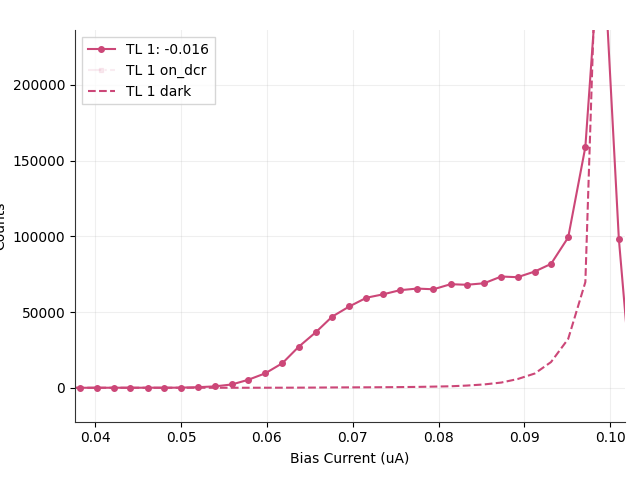

The file beside this chart, header and first rows:
# metadata, value
mode, qcl
fudge_factor, 1
cycles, 8
cycles_completed, 8
integration_time, 2
on_start, 0.01
on_stop, 0.048
on_dcr_start, 0.048
on_dcr_stop, 0.048
off_start, 0.12
off_stop, 2
Bias_Current, Counts_TL1(-0.016), CountsOnDcr_TL1(-0.016), DCounts_TL1(-0.016), ClicksOn_TL1(-0.016), ClicksOnDcr_TL1(-0.016), ClicksOff_TL1(-0.016)
0.0245, -3.047, , 3.047, 0.0, 0.0, 11.0
0.0265, 8.996, , 4.71, 1.0, 0.0, 17.0
0.0284, 9.828, , 3.879, 1.0, 0.0, 14.0
0.0304, -6.095, , 6.095, 0.0, 0.0, 22.0
0.0324, -1.662, , 1.662, 0.0, 0.0, 6.0
0.0343, -4.156, , 4.156, 0.0, 0.0, 15.0
0.0363, -3.879, , 3.879, 0.0, 0.0, 14.0
0.0382, -4.156, , 4.156, 0.0, 0.0, 15.0
0.0402, 10.1, , 3.602, 1.0, 0.0, 13.0
0.0422, 37.24, , 3.879, 3.0, 0.0, 14.0
0.0441, 5.395, , 8.311, 1.0, 0.0, 30.0
0.0461, 52.33, , 2.493, 4.0, 0.0, 9.0
0.048, 39.73, , 1.385, 3.0, 0.0, 5.0
0.05, 89.29, , 6.649, 7.0, 0.0, 24.0
0.052, 380.2, , 3.602, 28.0, 0.0, 13.0
0.0539, 911.4, , 6.926, 67.0, 0.0, 25.0
0.0559, 2159, , 6.649, 158.0, 0.0, 24.0
0.0578, 5219, , 16.62, 382.0, 0.0, 60.0
0.0598, 9508, , 31.03, 696.0, 0.0, 112.0
0.0618, 16208, , 47.37, 1186, 0.0, 171.0
0.0637, 27040, , 84.5, 1979, 0.0, 305.0
0.0657, 36681, , 133.3, 2686, 0.0, 481.0
0.0676, 46947, , 216.1, 3441, 0.0, 780.0
0.0696, 53669, , 264.8, 3935, 0.0, 956.0
0.0716, 59456, , 303.1, 4360, 0.0, 1094
0.0735, 61629, , 363.5, 4523, 0.0, 1312
0.0755, 64424, , 447.4, 4733, 0.0, 1615
0.0775, 65479, , 570.4, 4819, 0.0, 2059
0.0794, 65015, , 761, 4799, 0.0, 2747
0.0814, 68368, , 984.9, 5060, 0.0, 3555
0.0833, 67994, , 1455, 5067, 0.0, 5251
0.0853, 68989, , 2201, 5194, 0.0, 7944
0.0873, 73436, , 3442, 5609, 0.0, 12424
0.0892, 72989, , 5739, 5744, 0.0, 20717
0.0912, 76732, , 9397, 6284, 0.0, 33920
0.0931, 81769, , 16970, 7204, 0.0, 61256
0.0951, 99262, , 32263, 9596, 0.0, 116455
0.0971, 158968, , 69760, 16688, 0.0, 251807
0.099, 311299, , 405422, 52292, 0.0, 1463413
0.101, 98406, , 1398469, 109212, 0.0, 5047914
0.1029, -27244, , 1689607, 121286, 0.0, 6098804
0.1049, -35288, , 1595088, 113803, 0.0, 5757631
0.1069, -34365, , 1475415, 105139, 0.0, 5325658
0.1088, -46430, , 1303804, 91738, 0.0, 4706210
0.1078, -35177, , 1378639, 98019, 0.0, 4976337
